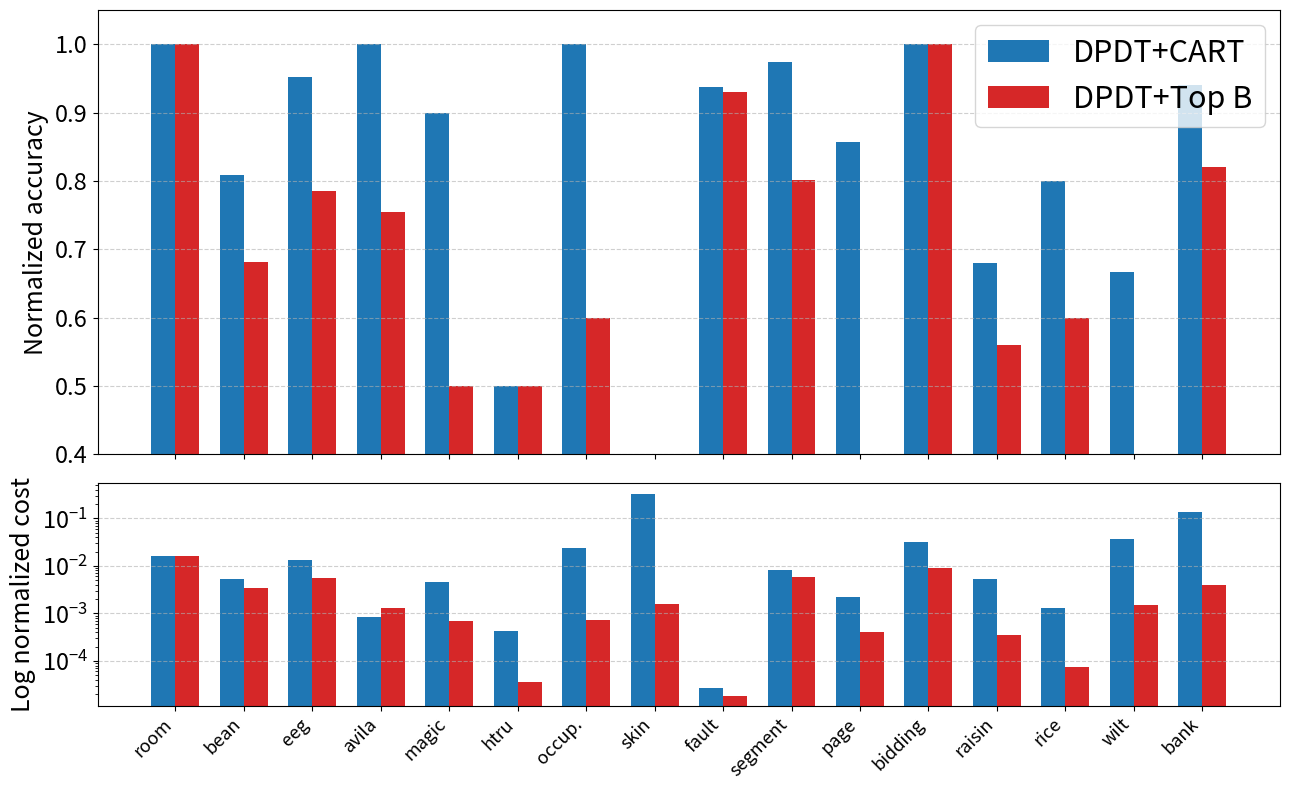

Write the Python code that produced this figure.
datasets = {
    "room":    {"N": 8103,   "p": 16},
    "bean":    {"N": 10888,  "p": 16},
    "eeg":     {"N": 11984,  "p": 14},
    "avila":   {"N": 10430,  "p": 10},
    "magic":   {"N": 15216,  "p": 10},
    "htru":    {"N": 14318,  "p": 8},
    "occup.":  {"N": 8143,   "p": 5},
    "skin":    {"N": 196045, "p": 3},
    "fault":   {"N": 1552,   "p": 27},
    "segment": {"N": 1848,   "p": 18},
    "page":    {"N": 4378,   "p": 10},
    "bidding": {"N": 5056,   "p": 9},
    "raisin":  {"N": 720,    "p": 7},
    "rice":    {"N": 3048,   "p": 7},
    "wilt":    {"N": 4339,   "p": 5},
    "bank":    {"N": 1097,   "p": 4},
}

accuracies = {
    "room":    {"Opt": 0.992, "Greedy": 0.968, "DPDT_light": 0.991, "DPDT_full": 0.992, "TopB_light": 0.990, "TopB_full": 0.992, "DeepRL": 0.715},
    "bean":    {"Opt": 0.871, "Greedy": 0.777, "DPDT_light": 0.812, "DPDT_full": 0.853, "TopB_light": 0.804, "TopB_full": 0.841, "DeepRL": 0.182},
    "eeg":     {"Opt": 0.708, "Greedy": 0.666, "DPDT_light": 0.689, "DPDT_full": 0.706, "TopB_light": 0.684, "TopB_full": 0.699, "DeepRL": 0.549},
    "avila":   {"Opt": 0.585, "Greedy": 0.532, "DPDT_light": 0.574, "DPDT_full": 0.585, "TopB_light": 0.563, "TopB_full": 0.572, "DeepRL": 0.409},
    "magic":   {"Opt": 0.831, "Greedy": 0.801, "DPDT_light": 0.822, "DPDT_full": 0.828, "TopB_light": 0.807, "TopB_full": 0.816, "DeepRL": 0.581},
    "htru":    {"Opt": 0.981, "Greedy": 0.979, "DPDT_light": 0.979, "DPDT_full": 0.980, "TopB_light": 0.979, "TopB_full": 0.980, "DeepRL": 0.860},
    "occup.":  {"Opt": 0.994, "Greedy": 0.989, "DPDT_light": 0.991, "DPDT_full": 0.994, "TopB_light": 0.990, "TopB_full": 0.992, "DeepRL": 0.647},
    "skin":    {"Opt": 0.969, "Greedy": 0.966, "DPDT_light": 0.966, "DPDT_full": 0.966, "TopB_light": 0.966, "TopB_full": 0.966, "DeepRL": 0.612},
    "fault":   {"Opt": 0.682, "Greedy": 0.553, "DPDT_light": 0.672, "DPDT_full": 0.674, "TopB_light": 0.672, "TopB_full": 0.673, "DeepRL": 0.303},
    "segment": {"Opt": 0.887, "Greedy": 0.574, "DPDT_light": 0.812, "DPDT_full": 0.879, "TopB_light": 0.786, "TopB_full": 0.825, "DeepRL": 0.137},
    "page":    {"Opt": 0.971, "Greedy": 0.964, "DPDT_light": 0.970, "DPDT_full": 0.970, "TopB_light": 0.964, "TopB_full": 0.965, "DeepRL": 0.902},
    "bidding": {"Opt": 0.993, "Greedy": 0.981, "DPDT_light": 0.985, "DPDT_full": 0.993, "TopB_light": 0.985, "TopB_full": 0.993, "DeepRL": 0.810},
    "raisin":  {"Opt": 0.894, "Greedy": 0.869, "DPDT_light": 0.879, "DPDT_full": 0.886, "TopB_light": 0.875, "TopB_full": 0.883, "DeepRL": 0.509},
    "rice":    {"Opt": 0.938, "Greedy": 0.933, "DPDT_light": 0.934, "DPDT_full": 0.937, "TopB_light": 0.933, "TopB_full": 0.936, "DeepRL": 0.519},
    "wilt":    {"Opt": 0.996, "Greedy": 0.993, "DPDT_light": 0.994, "DPDT_full": 0.995, "TopB_light": 0.994, "TopB_full": 0.994, "DeepRL": 0.984},
    "bank":    {"Opt": 0.983, "Greedy": 0.933, "DPDT_light": 0.971, "DPDT_full": 0.980, "TopB_light": 0.951, "TopB_full": 0.974, "DeepRL": 0.496},
}

operations = {
    "room":    {"Opt": 1e6,      "Greedy": 15, "DPDT_light": 286, "DPDT_full": 16100, "TopB_light": 111, "TopB_full": 16100},
    "bean":    {"Opt": 5e6,      "Greedy": 15, "DPDT_light": 295, "DPDT_full": 25900, "TopB_light": 112, "TopB_full": 16800},
    "eeg":     {"Opt": 2e6,      "Greedy": 13, "DPDT_light": 289, "DPDT_full": 26000, "TopB_light": 95,  "TopB_full": 11000},
    "avila":   {"Opt": 3e7,      "Greedy": 9,  "DPDT_light": 268, "DPDT_full": 24700, "TopB_light": 60,  "TopB_full": 38900},
    "magic":   {"Opt": 6e6,      "Greedy": 15, "DPDT_light": 298, "DPDT_full": 28000, "TopB_light": 70,  "TopB_full": 4190},
    "htru":    {"Opt": 6e7,      "Greedy": 15, "DPDT_light": 295, "DPDT_full": 25300, "TopB_light": 55,  "TopB_full": 2180},
    "occup.":  {"Opt": 7e5,      "Greedy": 13, "DPDT_light": 280, "DPDT_full": 16300, "TopB_light": 33,  "TopB_full": 510},
    "skin":    {"Opt": 7e4,      "Greedy": 15, "DPDT_light": 301, "DPDT_full": 23300, "TopB_light": 20,  "TopB_full": 126},
    "fault":   {"Opt": 9e8,      "Greedy": 13, "DPDT_light": 295, "DPDT_full": 24200, "TopB_light": 111, "TopB_full": 16800},
    "segment": {"Opt": 2e6,      "Greedy": 7,  "DPDT_light": 220, "DPDT_full": 16300, "TopB_light": 68,  "TopB_full": 11400},
    "page":    {"Opt": 1e7,      "Greedy": 15, "DPDT_light": 298, "DPDT_full": 22400, "TopB_light": 701, "TopB_full": 4050},
    "bidding": {"Opt": 3e5,      "Greedy": 13, "DPDT_light": 256, "DPDT_full": 9360,  "TopB_light": 58,  "TopB_full": 2700},
    "raisin":  {"Opt": 4e6,      "Greedy": 15, "DPDT_light": 295, "DPDT_full": 20900, "TopB_light": 48,  "TopB_full": 1440},
    "rice":    {"Opt": 2e7,      "Greedy": 15, "DPDT_light": 298, "DPDT_full": 25500, "TopB_light": 49,  "TopB_full": 1470},
    "wilt":    {"Opt": 3e5,      "Greedy": 13, "DPDT_light": 274, "DPDT_full": 11300, "TopB_light": 33,  "TopB_full": 465},
    "bank":    {"Opt": 6e4,      "Greedy": 13, "DPDT_light": 271, "DPDT_full": 7990,  "TopB_light": 26,  "TopB_full": 256},
}

import matplotlib.pyplot as plt
import numpy as np
# Your algorithms
algos = ['DPDT_full', 'TopB_full']

# Dataset names (keys of the accuracies dict)
dataset_names = list(accuracies.keys())

# Compute normalized accuracies
data = {
    algo: [(accuracies[d][algo] -accuracies[d]['Greedy'] )/ (accuracies[d]['Opt'] - accuracies[d]['Greedy']) for d in dataset_names]
    for algo in algos
}

# Bar positions
x = np.arange(len(dataset_names))
width = 0.25  # width of each bar

plt.figure(figsize=(12, 6))
labels = {'DPDT_full': 'DPDT+CART', 'TopB_full': 'DPDT+Top B'}
colors = {'Greedy': 'brown', 'DPDT_full': 'tab:blue', 'DPDT_light':'darkturquoise', 'TopB_full': 'tab:red', 'TopB_light': 'limegreen'}
# Plot each algorithm as a shifted bar
for i, algo in enumerate(algos):
    plt.bar(x + i * width, data[algo], width, label=labels[algo], color=colors[algo])

# Axes & labels
plt.ylim(0.5, 1)
plt.xticks(x + width * 2, dataset_names, rotation=45, ha='right', fontsize=15)
plt.yticks(fontsize=18)
plt.ylabel("Normalized train accuracy",fontdict={'fontsize':18})
plt.legend(fontsize=20)
plt.tight_layout()
plt.savefig('table_to_fig.pdf')
plt.clf()

data = {
    algo: [(operations[d][algo]-operations[d]['Greedy'] )/ (operations[d]['Opt'] - operations[d]['Greedy']) for d in dataset_names]
    for algo in algos
}

# Bar positions
x = np.arange(len(dataset_names))
width = 0.25  # width of each bar

plt.figure(figsize=(12, 6))
labels = {'DPDT_full': 'DPDT+CART', 'TopB_full': 'DPDT+Top B'}
colors = {'Greedy': 'brown', 'DPDT_full': 'tab:blue', 'DPDT_light':'darkturquoise', 'TopB_full': 'tab:red', 'TopB_light': 'limegreen'}
# Plot each algorithm as a shifted bar
for i, algo in enumerate(algos):
    plt.bar(x + i * width, data[algo], width, label=labels[algo], color=colors[algo])
plt.yscale('log')
# Axes & labels
plt.xticks(x + width * 2, dataset_names, rotation=45, ha='right', fontsize=15)
plt.yticks(fontsize=18)
plt.ylabel("Normalized #operations",fontdict={'fontsize':18})
plt.legend(fontsize=20)
plt.tight_layout()
plt.savefig('table_to_fig_cplx.pdf')

plt.clf()
algos = ['DPDT_full', 'TopB_full']
labels = {'DPDT_full': 'DPDT+CART', 'TopB_full': 'DPDT+Top B'}
colors = {'DPDT_full': 'tab:blue', 'TopB_full': 'tab:red'}

dataset_names = list(accuracies.keys())
x = np.arange(len(dataset_names))
width = 0.35

# ---- Normalized accuracy ----
acc_data = {
    algo: [(accuracies[d][algo] - accuracies[d]['Greedy']) /
           (accuracies[d]['Opt'] - accuracies[d]['Greedy'])
           for d in dataset_names]
    for algo in algos
}

# ---- Normalized cost ----
cost_data = {
    algo: [(operations[d][algo] - operations[d]['Greedy']) /
           (operations[d]['Opt'] - operations[d]['Greedy'])
           for d in dataset_names]
    for algo in algos
}

fig, (ax_top, ax_bottom) = plt.subplots(
    2, 1, figsize=(13, 8), sharex=True,
    gridspec_kw={'height_ratios': [2, 1]}
)

# ---------------- TOP: Accuracy ----------------
for i, algo in enumerate(algos):
    ax_top.bar(x + i*width, acc_data[algo], width,
               label=labels[algo], color=colors[algo])

ax_top.set_ylim(0.4, 1.05)

ax_top.set_ylabel("Normalized accuracy", fontsize=18)
ax_top.legend(fontsize=22)
ax_top.grid(axis='y', linestyle='--', alpha=0.6)
plt.yticks(fontsize=17)

# ---------------- BOTTOM: Cost (mirrored) ----------------
for i, algo in enumerate(algos):
    # negative values for mirror effect
    ax_bottom.bar(x + i*width, np.array(cost_data[algo]), width,
                  color=colors[algo])

ax_bottom.set_yscale('log')   # symmetric log handles negative values
ax_bottom.set_ylabel("Log normalized cost", fontsize=18)
ax_top.yaxis.set_tick_params(labelsize=17)
ax_bottom.grid(axis='y', linestyle='--', alpha=0.6)

ax_bottom.set_xticks(x + width/2)
ax_bottom.set_xticklabels(dataset_names, rotation=45, ha='right', fontsize=13)
plt.yticks(fontsize=17)
plt.tight_layout()
plt.savefig("mirror_accuracy_vs_cost.pdf")